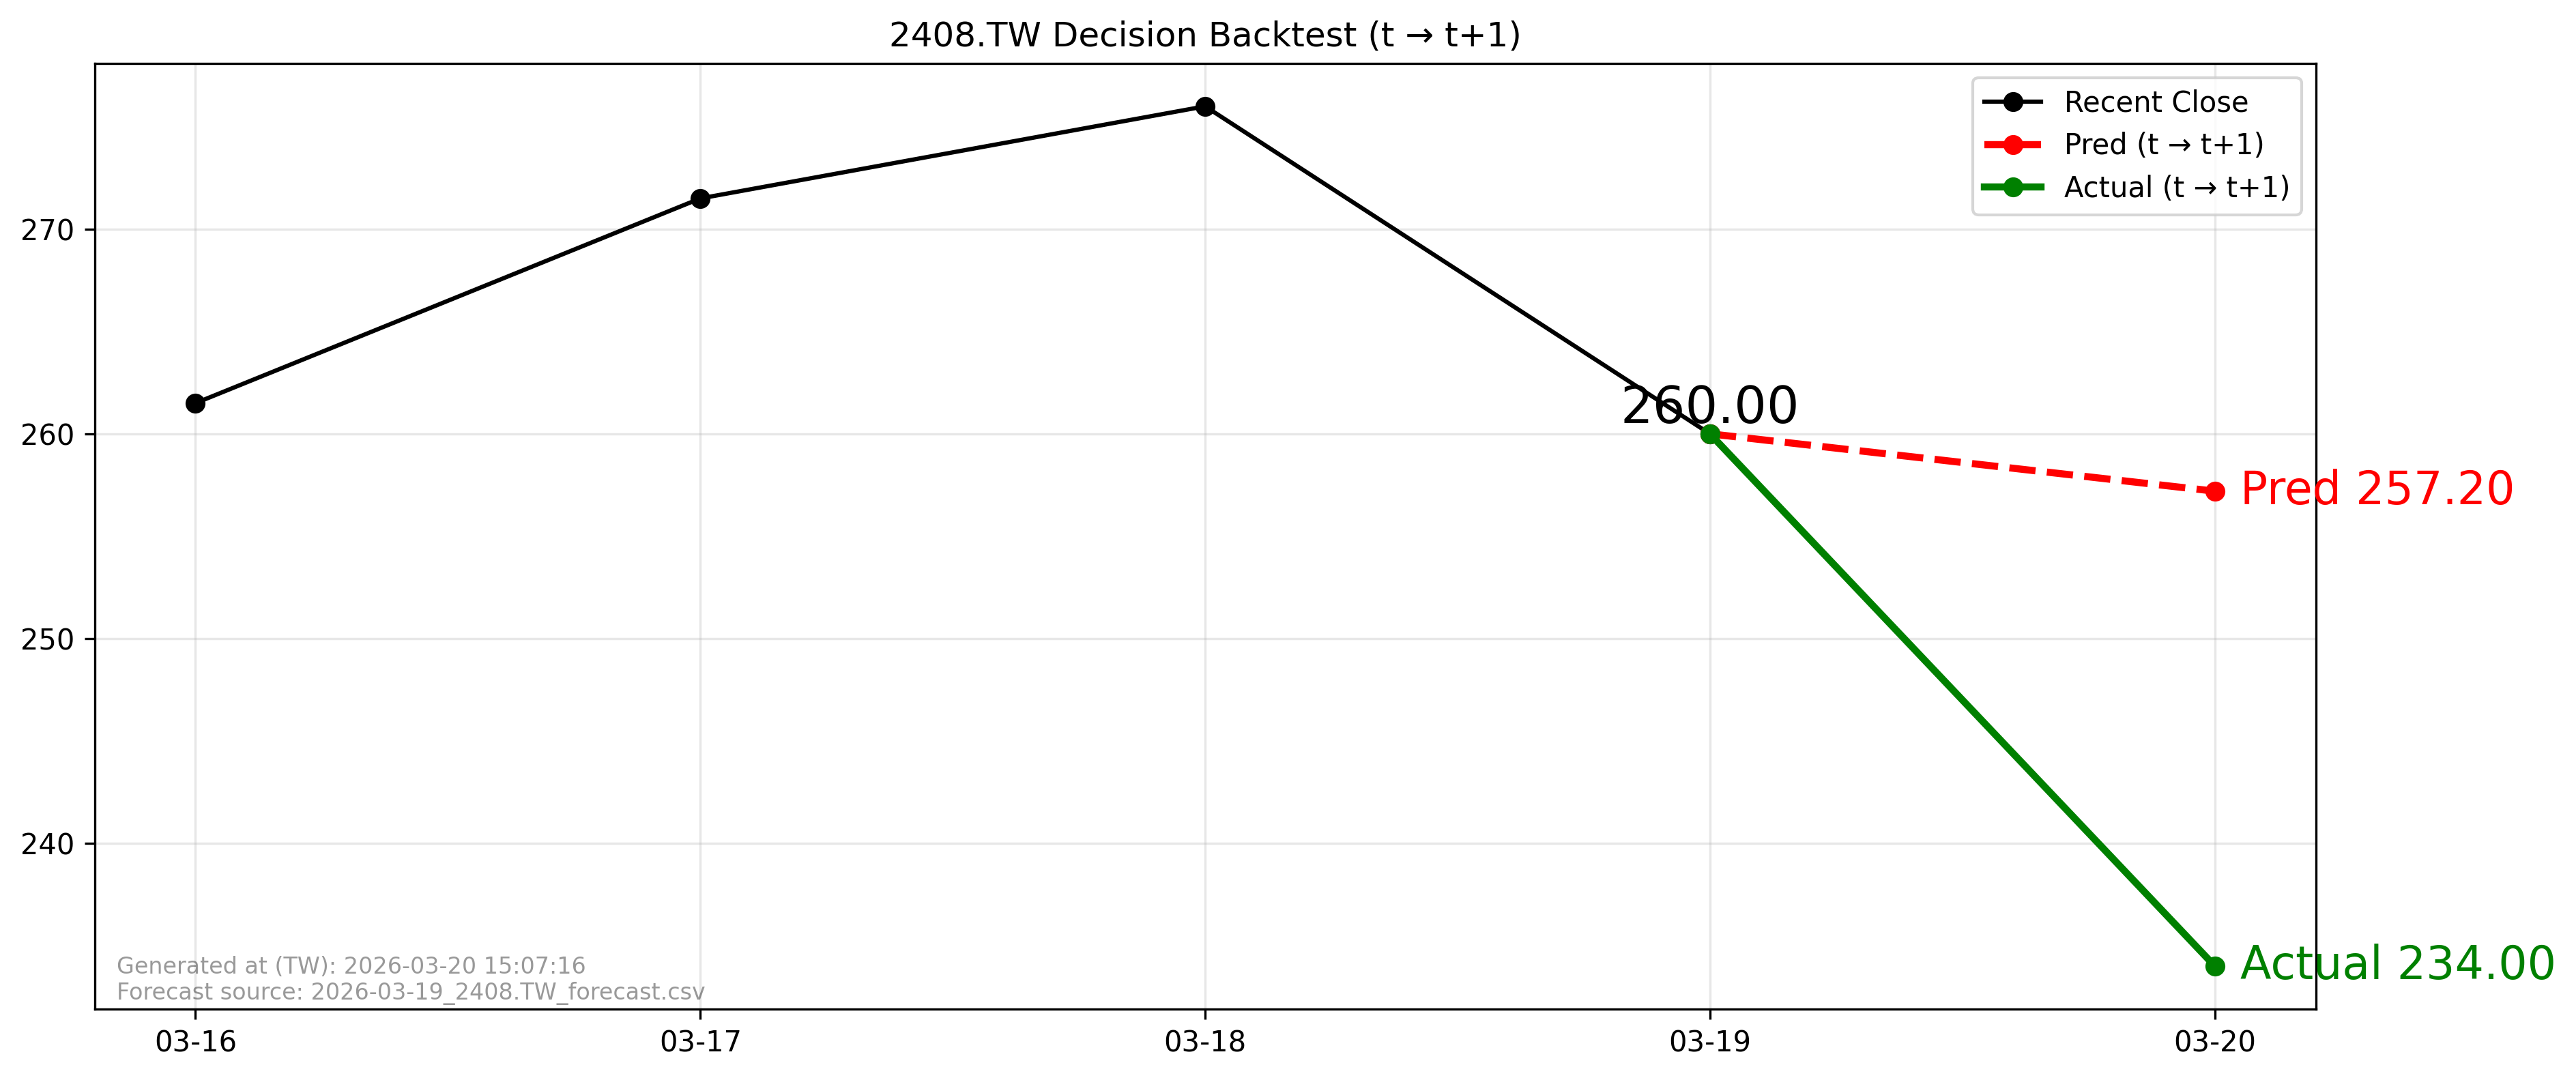

Data behind this chart, as committed beside it:
forecast_file, forecast_asof_date, t, t1, close_t, pred_t1, actual_t1, direction_pred, direction_actual, aligned
2026-03-19_2408.TW_forecast.csv, 2026-03-19, 2026-03-19, 2026-03-20, 260.0, 257.2, 234.0, -1, -1, True
